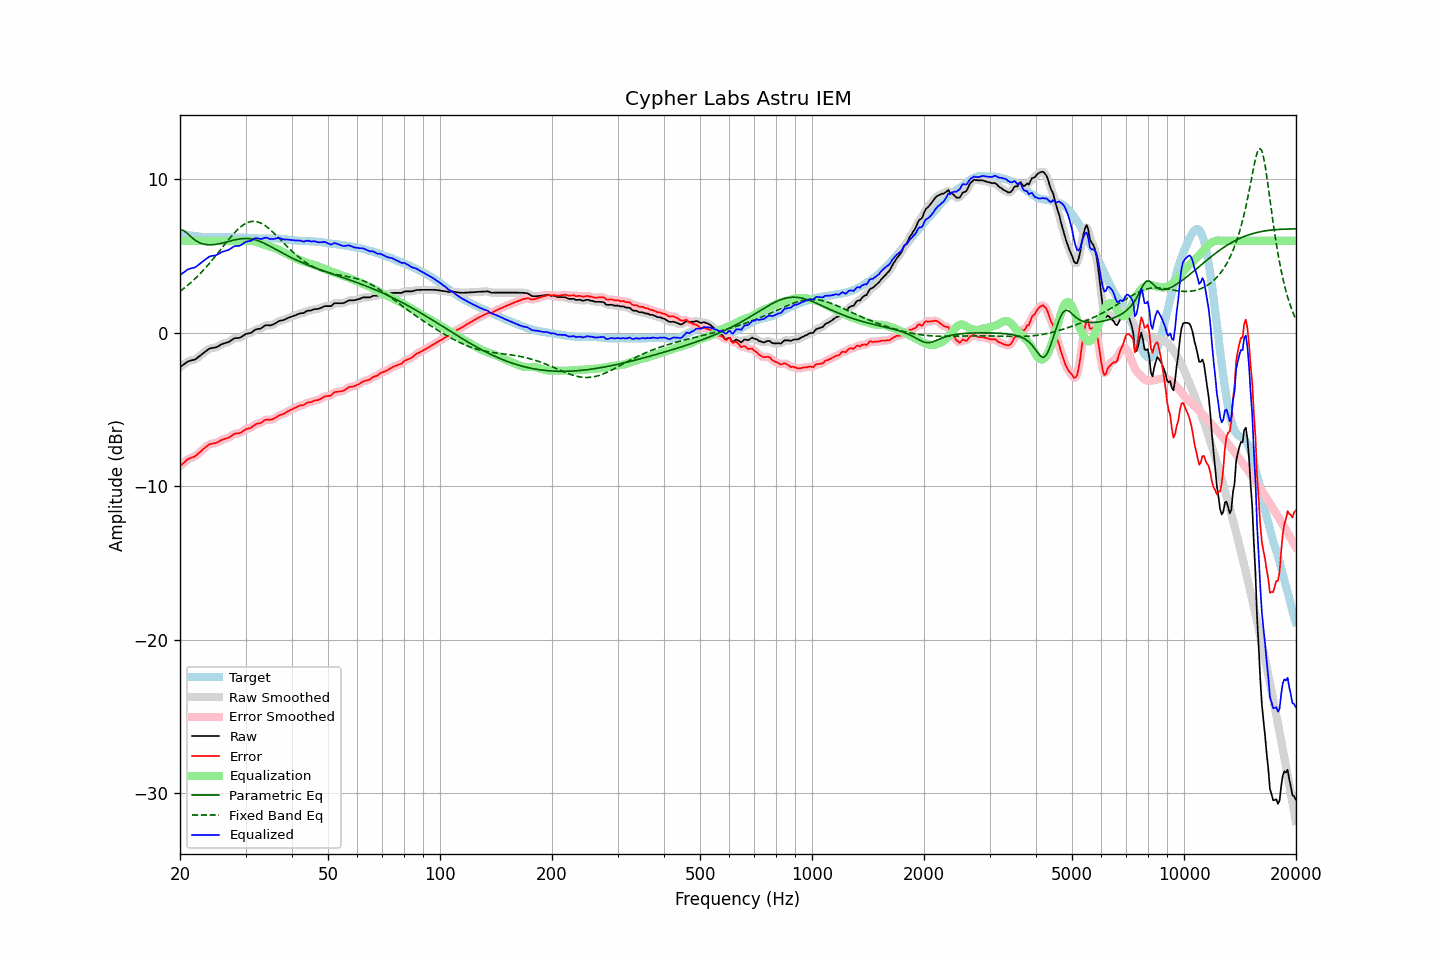

Values plotted in this chart, from the file beside it:
frequency, raw, error, smoothed, error_smoothed, equalization, parametric_eq, fixed_band_eq, equalized_raw, equalized_smoothed, target
20.00, -2.23, -8.69, -2.24, -8.69, 6.00, 6.72, 2.71, 3.77, 3.76, 6.45
20.20, -2.15, -8.59, -2.15, -8.59, 6.00, 6.70, 2.79, 3.85, 3.85, 6.43
20.40, -2.08, -8.49, -2.07, -8.49, 6.00, 6.68, 2.87, 3.92, 3.93, 6.41
20.61, -2.00, -8.41, -2.00, -8.40, 6.00, 6.61, 2.95, 4.00, 4.00, 6.40
20.81, -1.92, -8.30, -1.92, -8.31, 6.00, 6.54, 3.04, 4.08, 4.08, 6.38
21.02, -1.85, -8.22, -1.86, -8.23, 6.00, 6.44, 3.13, 4.15, 4.14, 6.37
21.23, -1.82, -8.17, -1.82, -8.17, 6.00, 6.35, 3.21, 4.18, 4.18, 6.35
21.44, -1.79, -8.13, -1.79, -8.13, 6.00, 6.25, 3.31, 4.21, 4.21, 6.34
21.66, -1.76, -8.09, -1.77, -8.10, 6.00, 6.16, 3.40, 4.24, 4.23, 6.33
21.87, -1.74, -8.05, -1.73, -8.05, 6.00, 6.08, 3.50, 4.26, 4.27, 6.31
22.09, -1.69, -7.99, -1.68, -7.98, 6.00, 6.00, 3.60, 4.31, 4.32, 6.30
22.31, -1.60, -7.89, -1.61, -7.90, 6.00, 5.95, 3.70, 4.40, 4.39, 6.29
22.54, -1.52, -7.80, -1.52, -7.80, 6.00, 5.89, 3.81, 4.48, 4.48, 6.28
22.76, -1.44, -7.71, -1.44, -7.70, 6.00, 5.85, 3.92, 4.56, 4.56, 6.27
22.99, -1.35, -7.61, -1.35, -7.61, 6.00, 5.81, 4.03, 4.65, 4.65, 6.26
23.22, -1.27, -7.52, -1.27, -7.52, 6.00, 5.78, 4.14, 4.73, 4.73, 6.25
23.45, -1.19, -7.44, -1.19, -7.43, 6.00, 5.76, 4.26, 4.81, 4.81, 6.25
23.69, -1.12, -7.36, -1.11, -7.35, 6.00, 5.75, 4.38, 4.88, 4.89, 6.23
23.92, -1.04, -7.27, -1.05, -7.29, 6.00, 5.74, 4.50, 4.96, 4.95, 6.23
24.16, -1.00, -7.23, -1.01, -7.24, 6.00, 5.74, 4.62, 5.00, 4.99, 6.23
24.40, -0.98, -7.21, -0.98, -7.21, 6.00, 5.75, 4.74, 5.02, 5.02, 6.23
24.65, -0.96, -7.19, -0.97, -7.20, 6.00, 5.76, 4.87, 5.04, 5.03, 6.23
24.89, -0.95, -7.18, -0.94, -7.17, 6.00, 5.77, 5.00, 5.05, 5.06, 6.23
25.14, -0.91, -7.14, -0.91, -7.13, 6.00, 5.78, 5.13, 5.09, 5.09, 6.23
25.39, -0.85, -7.08, -0.85, -7.08, 6.00, 5.80, 5.26, 5.15, 5.15, 6.23
25.65, -0.79, -7.02, -0.79, -7.02, 6.00, 5.82, 5.40, 5.21, 5.21, 6.23
25.91, -0.73, -6.97, -0.74, -6.97, 6.00, 5.85, 5.53, 5.27, 5.26, 6.24
26.16, -0.69, -6.93, -0.69, -6.93, 6.00, 5.87, 5.66, 5.31, 5.31, 6.24
26.43, -0.66, -6.90, -0.66, -6.90, 6.00, 5.90, 5.79, 5.34, 5.34, 6.23
26.69, -0.63, -6.86, -0.63, -6.87, 6.00, 5.93, 5.92, 5.37, 5.37, 6.23
26.96, -0.60, -6.83, -0.59, -6.83, 6.00, 5.96, 6.05, 5.40, 5.41, 6.23
27.23, -0.54, -6.77, -0.54, -6.77, 6.00, 5.98, 6.18, 5.46, 5.46, 6.23
27.50, -0.47, -6.70, -0.47, -6.70, 6.00, 6.01, 6.30, 5.53, 5.53, 6.23
27.77, -0.40, -6.63, -0.40, -6.63, 6.00, 6.04, 6.42, 5.60, 5.60, 6.23
28.05, -0.34, -6.57, -0.36, -6.58, 6.00, 6.06, 6.54, 5.66, 5.64, 6.23
28.33, -0.33, -6.55, -0.34, -6.55, 6.00, 6.09, 6.65, 5.67, 5.66, 6.21
28.62, -0.33, -6.54, -0.33, -6.54, 6.00, 6.11, 6.75, 5.67, 5.67, 6.21
28.90, -0.32, -6.53, -0.31, -6.52, 6.00, 6.12, 6.84, 5.68, 5.69, 6.21
29.19, -0.27, -6.48, -0.27, -6.48, 6.00, 6.14, 6.94, 5.73, 5.73, 6.21
29.48, -0.20, -6.41, -0.20, -6.41, 6.00, 6.15, 7.01, 5.80, 5.80, 6.21
29.78, -0.12, -6.33, -0.13, -6.34, 6.00, 6.15, 7.08, 5.88, 5.87, 6.21
30.08, -0.06, -6.27, -0.07, -6.28, 6.01, 6.15, 7.14, 5.94, 5.93, 6.20
30.38, -0.04, -6.24, -0.04, -6.24, 6.01, 6.15, 7.19, 5.97, 5.96, 6.20
30.68, -0.02, -6.21, -0.02, -6.21, 6.01, 6.14, 7.23, 5.98, 5.98, 6.19
30.99, -0.00, -6.19, 0.01, -6.17, 6.00, 6.13, 7.26, 6.00, 6.01, 6.19
31.30, 0.07, -6.11, 0.07, -6.11, 5.99, 6.11, 7.27, 6.06, 6.07, 6.18
31.61, 0.15, -6.03, 0.14, -6.03, 5.98, 6.09, 7.27, 6.13, 6.12, 6.17
31.93, 0.22, -5.95, 0.21, -5.96, 5.95, 6.06, 7.26, 6.17, 6.16, 6.17
32.24, 0.25, -5.91, 0.24, -5.92, 5.92, 6.03, 7.24, 6.17, 6.16, 6.16
32.57, 0.27, -5.89, 0.27, -5.89, 5.88, 5.99, 7.21, 6.15, 6.15, 6.16
32.89, 0.28, -5.88, 0.29, -5.86, 5.84, 5.95, 7.17, 6.12, 6.13, 6.15
33.22, 0.34, -5.81, 0.35, -5.80, 5.79, 5.91, 7.12, 6.13, 6.14, 6.15
33.55, 0.42, -5.73, 0.42, -5.74, 5.76, 5.86, 7.06, 6.18, 6.17, 6.15
33.89, 0.49, -5.67, 0.47, -5.68, 5.72, 5.81, 6.99, 6.21, 6.20, 6.16
34.23, 0.51, -5.64, 0.50, -5.65, 5.69, 5.76, 6.91, 6.20, 6.19, 6.15
34.57, 0.50, -5.65, 0.50, -5.65, 5.66, 5.71, 6.83, 6.16, 6.17, 6.15
34.92, 0.49, -5.67, 0.50, -5.65, 5.63, 5.65, 6.74, 6.12, 6.13, 6.16
35.27, 0.52, -5.63, 0.52, -5.64, 5.60, 5.59, 6.65, 6.12, 6.12, 6.15
35.62, 0.56, -5.60, 0.56, -5.60, 5.56, 5.54, 6.55, 6.12, 6.12, 6.16
35.97, 0.61, -5.55, 0.61, -5.54, 5.53, 5.48, 6.45, 6.14, 6.14, 6.16
... 635 more rows
